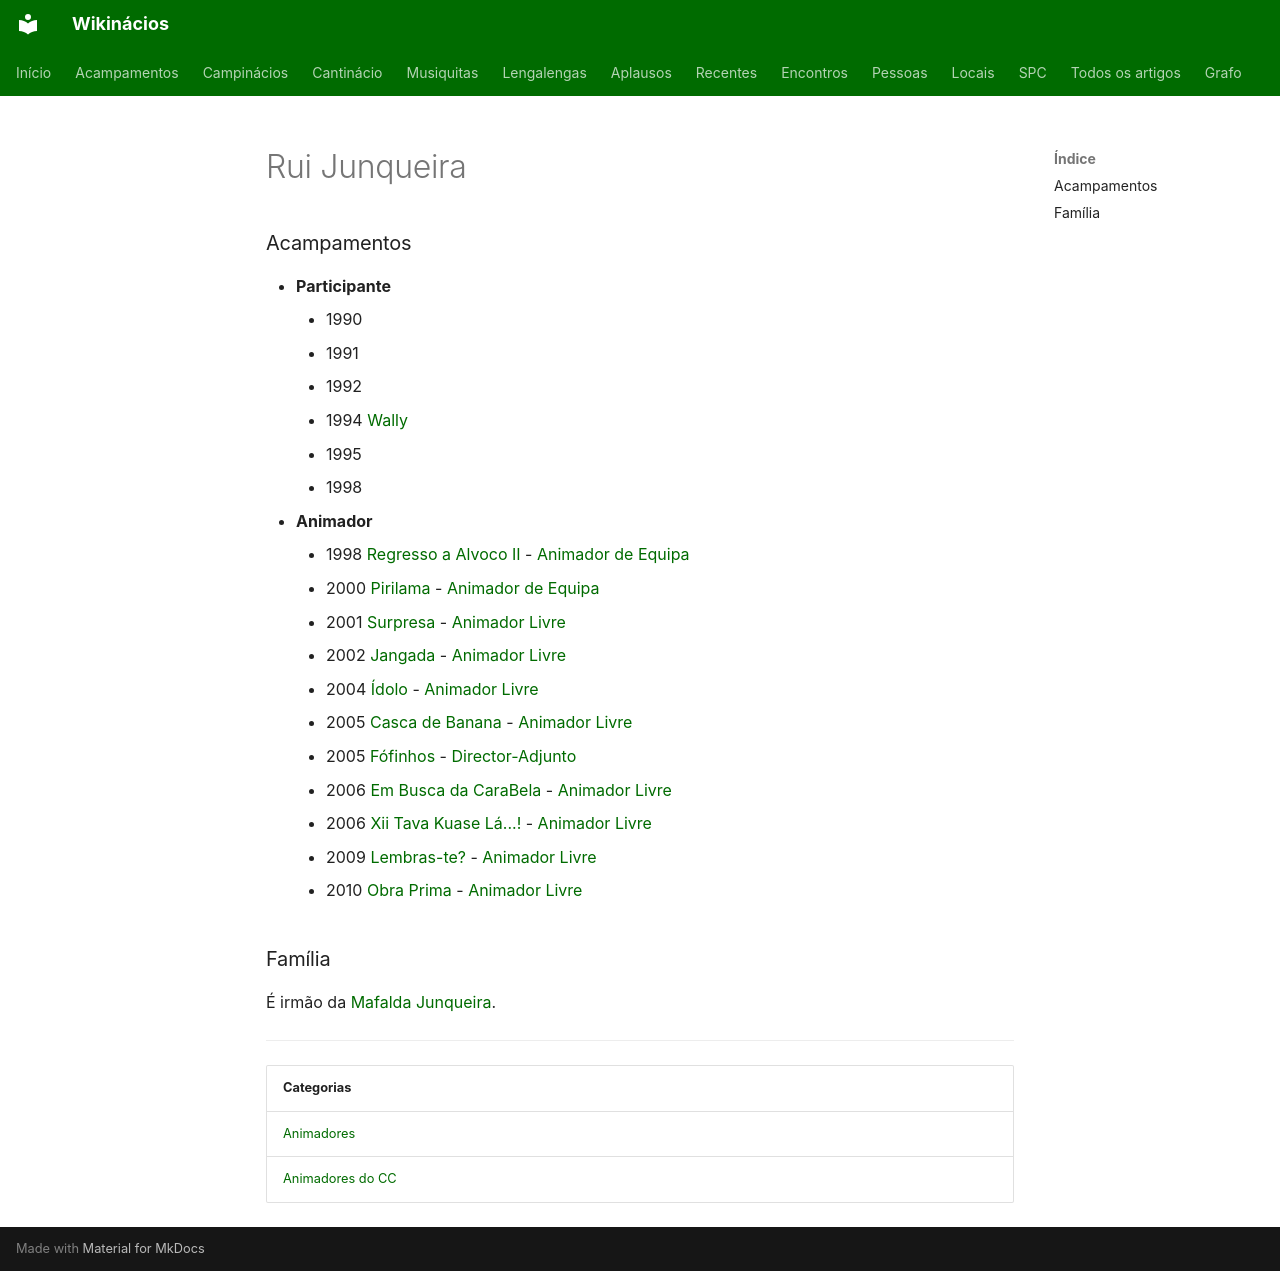

repository: neteinstein/Campinacios · page: Pessoas/R/Rui Junqueira.html · generator: mkdocs

# Rui Junqueira

### Acampamentos

- **Participante**
    - 1990
    - 1991
    - 1992
    - 1994 [Wally](../../Acampamentos/1994/Wally.md)
    - 1995
    - 1998
- **Animador**
    - 1998 [Regresso a Alvoco II](../../Acampamentos/1998/Regresso%20a%20Alvoco%20II.md) - [Animador de Equipa](../../Cargos/Animador%20de%20Equipa.md)
    - 2000 [Pirilama](../../Acampamentos/2000/Pirilama.md) - [Animador de Equipa](../../Cargos/Animador%20de%20Equipa.md)
    - 2001 [Surpresa](../../Acampamentos/2001/Surpresa.md) - [Animador Livre](../../Cargos/Animador%20Livre.md)
    - 2002 [Jangada](../../Acampamentos/2002/Jangada.md) - [Animador Livre](../../Cargos/Animador%20Livre.md)
    - 2004 [Ídolo](../../Acampamentos/2004/%C3%8Ddolo.md) - [Animador Livre](../../Cargos/Animador%20Livre.md)
    - 2005 [Casca de Banana](../../Acampamentos/2005/Casca%20de%20Banana.md) - [Animador Livre](../../Cargos/Animador%20Livre.md)
    - 2005 [Fófinhos](../../Acampamentos/2005/F%C3%B3finhos.md) - [Director-Adjunto](../../Cargos/Director-Adjunto.md)
    - 2006 [Em Busca da CaraBela](../../Acampamentos/2006/Em%20Busca%20da%20CaraBela.md) - [Animador Livre](../../Cargos/Animador%20Livre.md)
    - 2006 [Xii Tava Kuase Lá...!](../../Acampamentos/2006/Xii%20Tava%20Kuase%20L%C3%A1...%21.md) - [Animador Livre](../../Cargos/Animador%20Livre.md)
    - 2009 [Lembras-te?](../../Acampamentos/2009/Lembras-te.md) - [Animador Livre](../../Cargos/Animador%20Livre.md)
    - 2010 [Obra Prima](../../Acampamentos/2010/Obra%20Prima.md) - [Animador Livre](../../Cargos/Animador%20Livre.md)

### Família

É irmão da [Mafalda Junqueira](../M/Mafalda%20Junqueira.md).

---

| Categorias |
| --- |
| [Animadores](../../Categorias/Animadores.md) |
| [Animadores do CC](../../Categorias/Animadores%20do%20CC.md) |
